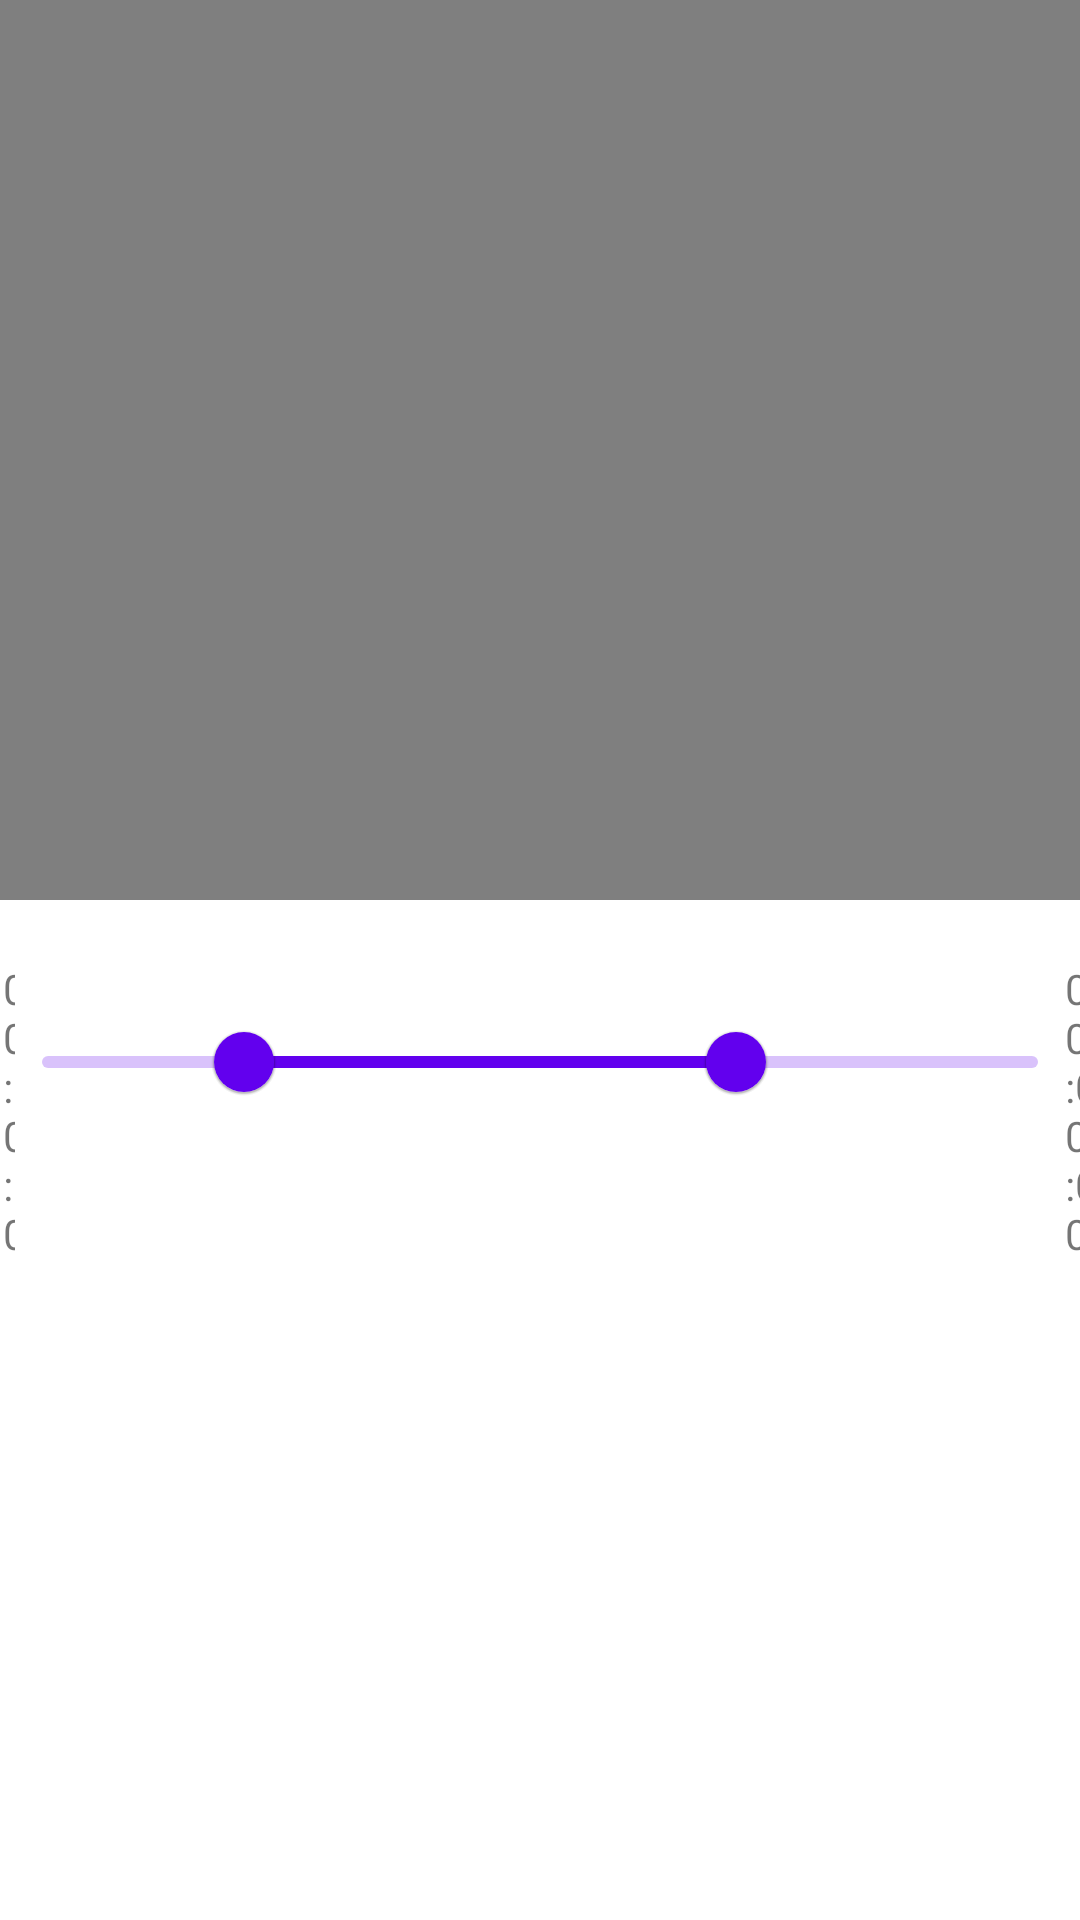

Reconstruct the res/layout file that produces this screen, plus the resources it refers to.
<!-- AndroidManifest.xml: application theme Theme.VideoEditorV2 -->
<!-- res/layout/activity_trim.xml -->
<?xml version="1.0" encoding="utf-8"?>
<RelativeLayout xmlns:android="http://schemas.android.com/apk/res/android"
    xmlns:app="http://schemas.android.com/apk/res-auto"
    xmlns:tools="http://schemas.android.com/tools"
    android:layout_width="match_parent"
    android:layout_height="match_parent"
    tools:context=".TrimActivity">

    <LinearLayout
        android:id="@+id/vvContainer"
        android:layout_width="match_parent"
        android:layout_height="300dp"
        android:gravity="center"
        android:orientation="horizontal">



        <VideoView
            android:id="@+id/vv2"
            android:layout_width="wrap_content"
            android:layout_height="wrap_content"
            android:layout_marginEnd="0dp"
            app:layout_column="0"
            app:layout_constraintBottom_toBottomOf="parent"
            app:layout_constraintEnd_toEndOf="parent"
            app:layout_constraintHorizontal_bias="0.0"
            app:layout_constraintStart_toStartOf="parent"
            app:layout_constraintTop_toTopOf="parent"
            app:layout_constraintVertical_bias="0.0"
            app:layout_row="0" />

    </LinearLayout>

    <TextView
        android:id="@+id/tvLeft"
        android:layout_width="wrap_content"
        android:layout_height="wrap_content"
        android:layout_below="@+id/vvContainer"
        android:layout_alignParentStart="true"
        android:layout_alignParentEnd="true"
        android:layout_marginStart="1dp"
        android:layout_marginTop="20dp"
        android:layout_marginEnd="355dp"
        android:layout_weight="1"
        android:text="00:00:00" />

    <TextView
        android:id="@+id/tvRight"
        android:layout_width="wrap_content"
        android:layout_height="wrap_content"
        android:layout_below="@+id/vvContainer"
        android:layout_alignParentStart="true"
        android:layout_alignParentEnd="true"
        android:layout_marginStart="355dp"
        android:layout_marginTop="20dp"
        android:text="00:00:00" />

    <com.google.android.material.slider.RangeSlider
        android:id="@+id/seekbar"
        android:layout_width="match_parent"
        android:layout_height="20dp"
        android:layout_below="@+id/vvContainer"
        android:layout_alignParentStart="true"
        android:layout_marginTop="30dp"
        android:valueFrom="0"
        android:valueTo="100"
        app:values="@array/rangeBar" />
</RelativeLayout>
<!-- resources referenced by this layout -->
<resources>
  <string-array name="rangeBar">
          <item>20</item>
          <item>70</item>
      </string-array>
  <style name="Theme.VideoEditorV2" parent="Theme.MaterialComponents.DayNight.DarkActionBar">
          
          <item name="colorPrimary">@color/purple_500</item>
          <item name="colorPrimaryVariant">@color/purple_700</item>
          <item name="colorOnPrimary">@color/white</item>
          
          <item name="colorSecondary">@color/teal_200</item>
          <item name="colorSecondaryVariant">@color/teal_700</item>
          <item name="colorOnSecondary">@color/black</item>
          
          <item name="android:statusBarColor" tools:targetApi="l">?attr/colorPrimaryVariant</item>
          
      </style>
  <color name="purple_500">#FF6200EE</color>
  <color name="purple_700">#FF3700B3</color>
  <color name="white">#FFFFFFFF</color>
  <color name="teal_200">#FF03DAC5</color>
  <color name="teal_700">#FF018786</color>
  <color name="black">#FF000000</color>
</resources>
